Run: headless pygame with SDL's dummy video driver; simulated clock (each Clock.tick advances the game by its frame time, no real sleeping); random seed 0; keys injected as events and as key.get_pressed() state; no mouse input.
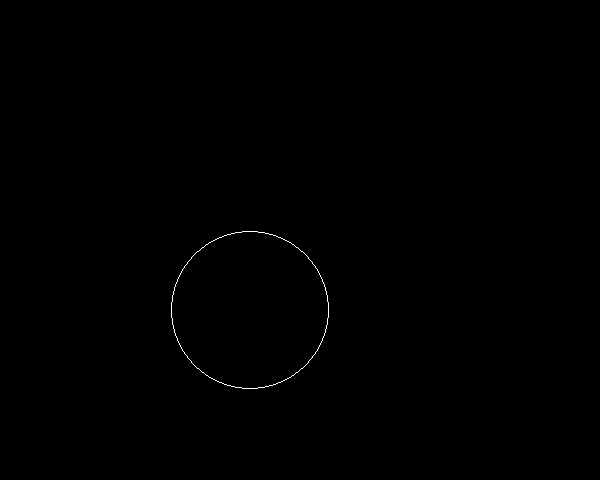
Frame 1 of 4 · flips 1–60 · no input
Frame 2 of 4 · flips 61–180 · tapped SPACE, RETURN · held RIGHT (→), D · screen unchanged from frame 1, image omitted
Frame 3 of 4 · flips 181–300 · held DOWN (↓), S · screen unchanged from frame 2, image omitted
Frame 4 of 4 · flips 301–420 · held LEFT (←), A, UP (↑), W · screen unchanged from frame 3, image omitted

The pygame program that drew these frames:

import pygame
from pygame import gfxdraw
import sys,time, math

pygame.init()

screen = pygame.display.set_mode((600,480))
running = 1

blue = 0,0,255
white = 255, 255, 255
black = 0,0,0

while running:
	event = pygame.event.poll()
	if event.type == pygame.QUIT:
		running = 0

	screen.fill(black)

	for i in range(20):
		print('Entered')
		pygame.draw.circle(screen, white, (250,120+(10*i)), 30+i,1)
		pygame.display.update()
		screen.fill(black)
		pygame.time.delay(50)

	for i in range(20):
		print('Entered')
		pygame.draw.circle(screen, white, (250,250-(10*i)), 45+i,1)
		pygame.display.update()
		screen.fill(black)
		pygame.time.delay(50)

	pygame.time.delay(100)

	for i in range(20):
		print('Entered')
		pygame.draw.circle(screen, white, (250,120+(10*i)), 60+i,1)
		pygame.display.update()
		screen.fill(black)
		pygame.time.delay(50)

	for i in range(20):
		print('Entered')
		pygame.draw.circle(screen, white, (250,250-(10*i)), 75+i,1)
		pygame.display.update()
		screen.fill(black)
		pygame.time.delay(50)

	pygame.time.delay(100)

	for i in range(20):
		print('Entered')
		pygame.draw.circle(screen, white, (250,120+(10*i)), 90+i,1)
		pygame.display.update()
		screen.fill(black)
		pygame.time.delay(50)

	for i in range(20):
		print('Entered')
		pygame.draw.circle(screen, white, (250,250-(10*i)), 105+i,1)
		pygame.display.update()
		screen.fill(black)
		pygame.time.delay(50)
